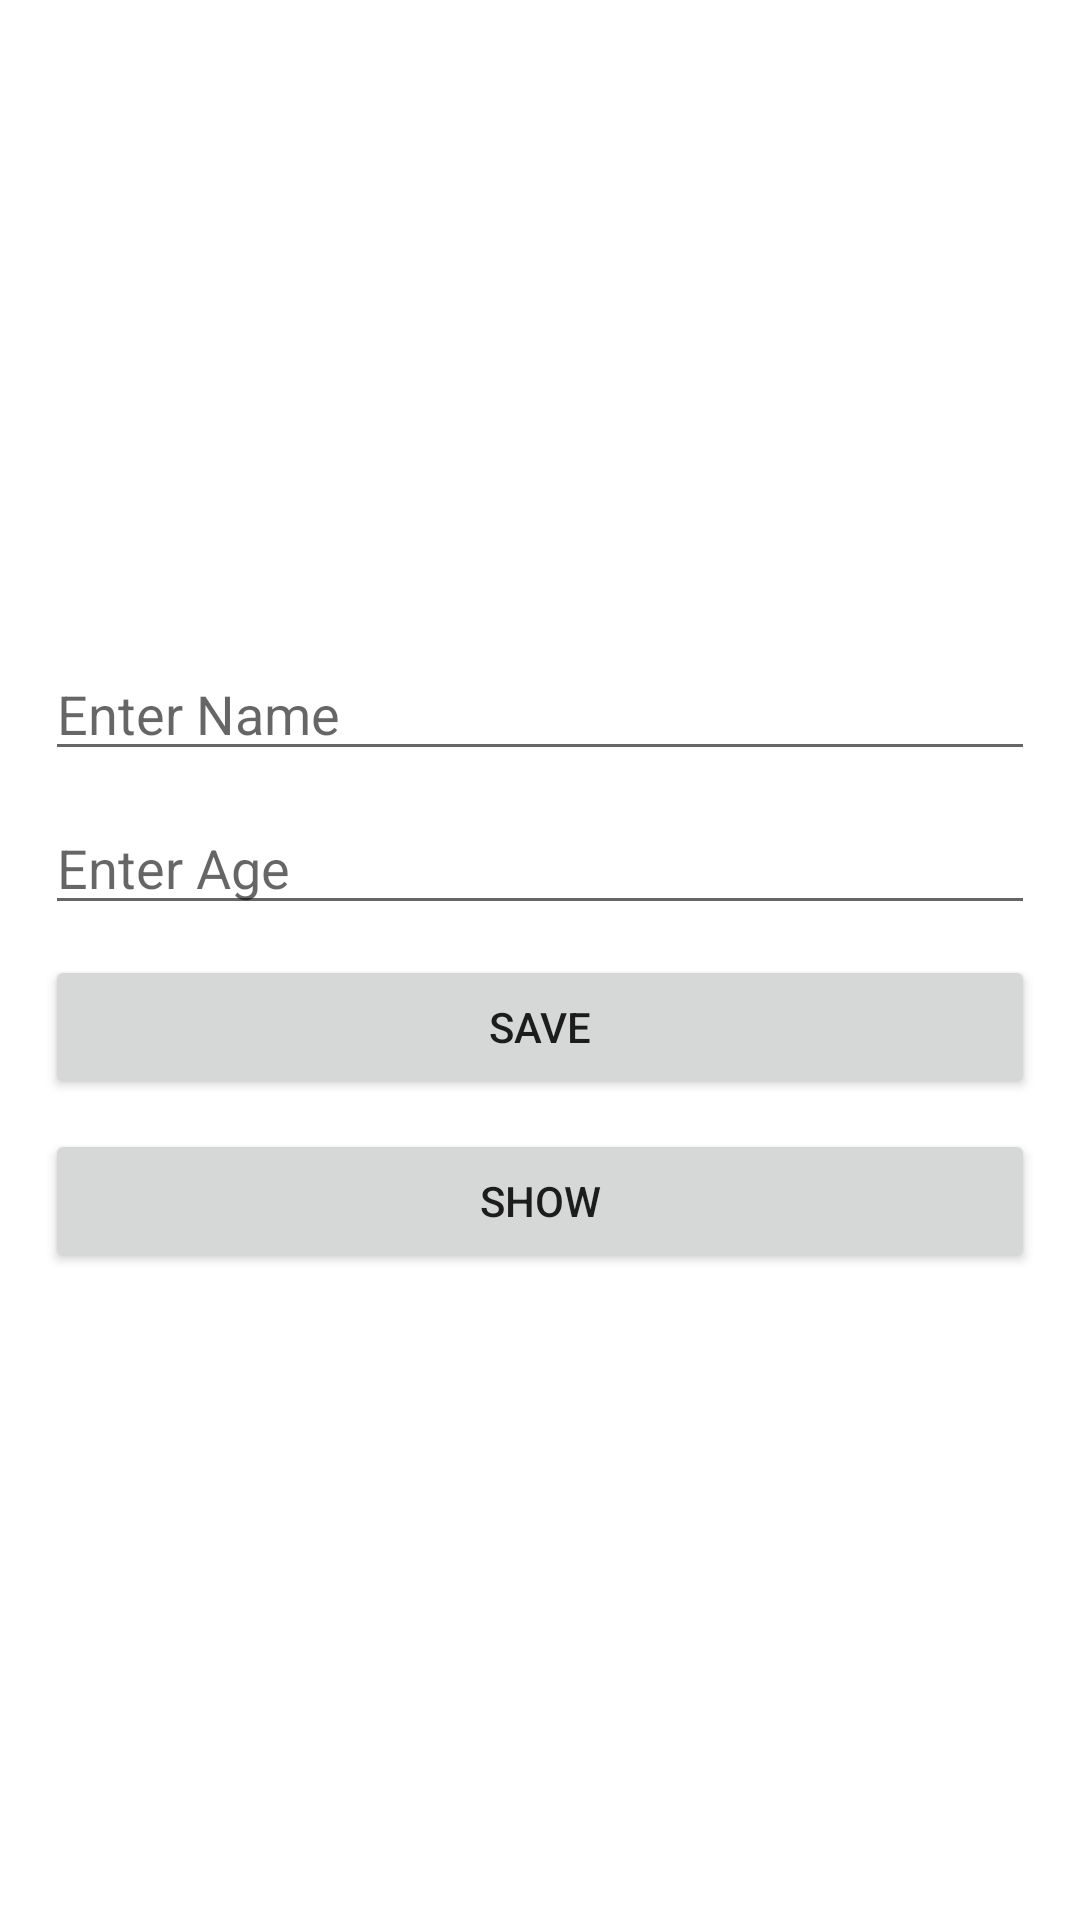

Produce the Android XML layout that renders to this screen, including the resource entries it uses.
<!-- AndroidManifest.xml: application theme Theme.Class_FireStore -->
<!-- res/layout/activity_insert.xml -->
<?xml version="1.0" encoding="utf-8"?>
<LinearLayout xmlns:android="http://schemas.android.com/apk/res/android"
    xmlns:app="http://schemas.android.com/apk/res-auto"
    xmlns:tools="http://schemas.android.com/tools"
    android:layout_width="match_parent"
    android:orientation="vertical"
    android:gravity="center"
    android:padding="15dp"
    android:layout_height="match_parent"
    tools:context=".InsertActivity">

    <EditText
        android:hint="Enter Name"
        android:id="@+id/nameId"
        android:layout_width="match_parent"
        android:layout_height="wrap_content">

    </EditText>


    <EditText
        android:layout_marginTop="10dp"
        android:hint="Enter Age"
        android:id="@+id/ageId"
        android:layout_width="match_parent"
        android:layout_height="wrap_content">

    </EditText>

    <Button
        android:text="Save"
        android:id="@+id/saveButtonId"
        android:layout_marginTop="10dp"
        android:layout_width="match_parent"
        android:layout_height="wrap_content">

    </Button>

    <Button
        android:text="Show"
        android:id="@+id/showButtonId"
        android:layout_marginTop="10dp"
        android:layout_width="match_parent"
        android:layout_height="wrap_content">

    </Button>

</LinearLayout>
<!-- resources referenced by this layout -->
<resources>
  <style name="Theme.Class_FireStore" parent="Theme.MaterialComponents.DayNight.DarkActionBar">
          
          <item name="colorPrimary">@color/purple_500</item>
          <item name="colorPrimaryVariant">@color/purple_700</item>
          <item name="colorOnPrimary">@color/white</item>
          
          <item name="colorSecondary">@color/teal_200</item>
          <item name="colorSecondaryVariant">@color/teal_700</item>
          <item name="colorOnSecondary">@color/black</item>
          
          <item name="android:statusBarColor" tools:targetApi="l">?attr/colorPrimaryVariant</item>
          
      </style>
  <!-- not gathered from this repository: default colours our renderer supplied (Android Studio template values) -->
  <color name="purple_500">#FF6200EE</color>
  <color name="purple_700">#FF3700B3</color>
  <color name="teal_200">#FF03DAC5</color>
  <color name="teal_700">#FF018786</color>
  <color name="black">#FF000000</color>
  <color name="white">#FFFFFFFF</color>
</resources>
